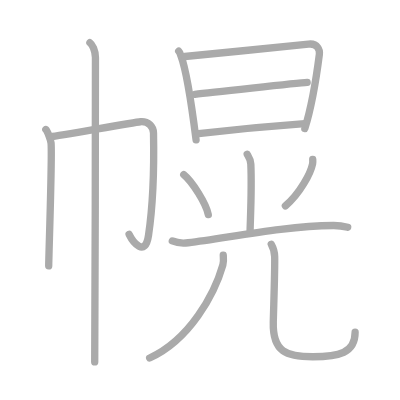
t = 0.00 s
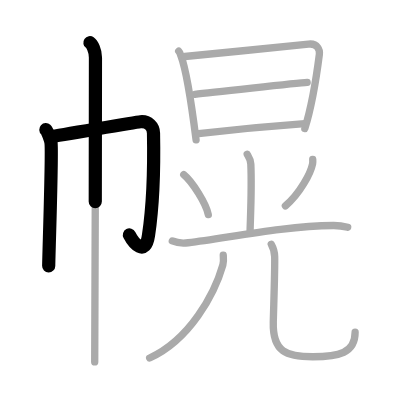
t = 2.50 s
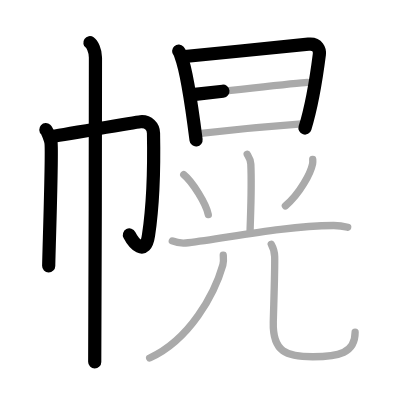
t = 5.25 s
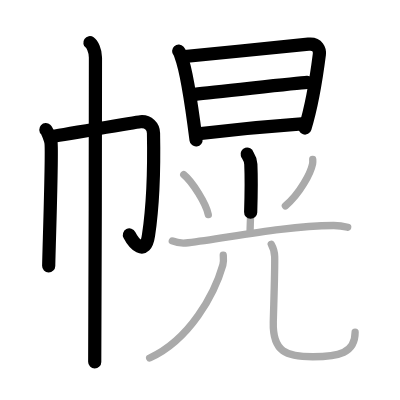
t = 7.75 s
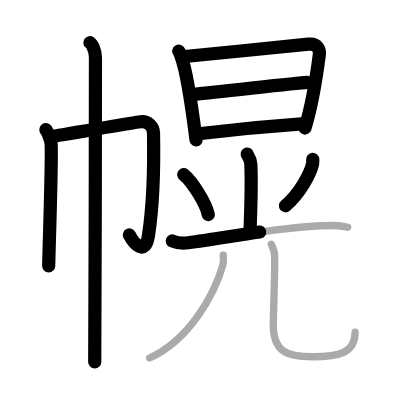
t = 10.50 s
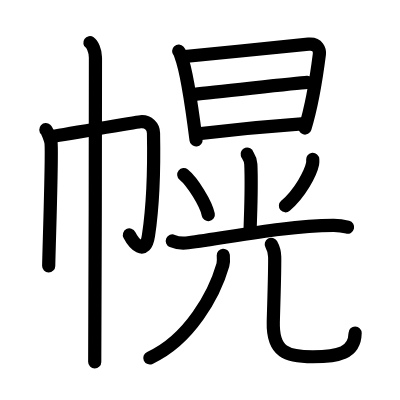
t = 13.00 s

The animated SVG that drew these frames (rendered in a browser with its animation timeline set to each time). Animation: 13 SMIL elements (animate=13); one cycle of 13.00 s.

<?xml version="1.0" standalone="no"?>
<!DOCTYPE svg PUBLIC "-//W3C//DTD SVG 1.1//EN"   "http://www.w3.org/Graphics/SVG/1.1/DTD/svg11.dtd">
<svg width="400px" height="400px"  version="1.1" xmlns="http://www.w3.org/2000/svg">
  <defs>
    <marker id="Triangle" viewBox="0 0 10 10" refX="0" refY="5" markerUnits="strokeWidth" markerWidth="3" style="stroke-opacity:0%;fill:#aaaaaa;" markerHeight="2" orient="auto">
      <path d="M 0 0 L 10 5 L 0 10 z" />
    </marker>
    
    <marker id="Arrow" viewBox="0 0 10 10" refX="5" refY="5" markerUnits="strokeWidth" markerWidth="1.8" style="stroke-opacity:0%;fill:#770000;" markerHeight="2" orient="auto">
      <path d="M 0 4 L 6 4 L 4 1 L 10 5 L 4 9 L 6 6 L 0 6 z" />
        <circle cx="5" cy="5" r="5" />
      </marker>
    
    <marker id="TriangleRed" viewBox="0 0 10 10" refX="0" refY="5" markerUnits="strokeWidth" markerWidth="3" style="stroke-opacity:0%;fill:#CC0000;" markerHeight="2" orient="auto">
      <path d="M 0 0 L 10 5 L 0 10 z" />
    </marker>
    
    <marker id="ArrowRed" viewBox="0 0 10 10" refX="5" refY="5" markerUnits="strokeWidth" markerWidth="1.8" style="stroke-opacity:0%;fill:#CC0000;" markerHeight="2" orient="auto">
      <path d="M 0 4 L 6 4 L 4 1 L 10 5 L 4 9 L 6 6 L 0 6 z" />
        <circle cx="5" cy="5" r="5" />
      </marker>
    
  </defs>
  
  <path style="fill:#ffffff; fill-opacity:100%; fill-rule:evenodd; stroke-width:0;" d="M 0 0 L 400px 0 L 400px 400px L 0 400px L 0 0" />

  <g transform="scale(3.6697247706422 3.6697247706422)">
<path style="fill:none; fill-opacity:0%; fill-rule:evenodd; stroke:#aaaaaa; stroke-opacity:100%; stroke-width: 1.5pt; stroke-linejoin:round; stroke-linecap:round;" d="M12.49 35.31c0.43 0.39 1.33 2.88 1.42 3.65c0.34 3.04-0.56 28.67-0.64 33.48"></path>
<path style="fill:none; fill-opacity:0%; fill-rule:evenodd; stroke:#aaaaaa; stroke-opacity:100%; stroke-width: 1.5pt; stroke-linejoin:round; stroke-linecap:round;" d="M13.79 37.25c2.47-0.27 22.65-3.91 24.49-4.07c2.16-0.19 3.52 1.34 3.55 3.07C42 45 41.74 55.59 40.47 64.13c-0.91 6.14-4.25 1.85-5.29-0.27"></path>
<path style="fill:none; fill-opacity:0%; fill-rule:evenodd; stroke:#aaaaaa; stroke-opacity:100%; stroke-width: 1.5pt; stroke-linejoin:round; stroke-linecap:round;" d="M24.5 11.63c0.61 0.42 1.5 2.12 1.51 4.03c0.01 0.86-0.08 77.66-0.2 82.97"></path>
<path style="fill:none; fill-opacity:0%; fill-rule:evenodd; stroke:#aaaaaa; stroke-opacity:100%; stroke-width: 1.5pt; stroke-linejoin:round; stroke-linecap:round;" d="M48.69 13.94c0.39 0.44 0.4 0.75 0.62 1.31c1.77 4.6 3.03 14.29 4.12 22.87"></path>
<path style="fill:none; fill-opacity:0%; fill-rule:evenodd; stroke:#aaaaaa; stroke-opacity:100%; stroke-width: 1.5pt; stroke-linejoin:round; stroke-linecap:round;" d="M50.35 15.39c9.43-0.96 26.66-2.56 33.7-3.36c2.59-0.3 3.11 1.69 2.98 2.74c-0.49 3.84-1.96 13.82-3.96 20.24"></path>
<path style="fill:none; fill-opacity:0%; fill-rule:evenodd; stroke:#aaaaaa; stroke-opacity:100%; stroke-width: 1.5pt; stroke-linejoin:round; stroke-linecap:round;" d="M53.11 25.71c3.07-0.37 28.06-3.09 30.59-3.25"></path>
<path style="fill:none; fill-opacity:0%; fill-rule:evenodd; stroke:#aaaaaa; stroke-opacity:100%; stroke-width: 1.5pt; stroke-linejoin:round; stroke-linecap:round;" d="M54.11 36.43c8.73-1.05 19.56-2.09 28.93-2.75"></path>
<path style="fill:none; fill-opacity:0%; fill-rule:evenodd; stroke:#aaaaaa; stroke-opacity:100%; stroke-width: 1.5pt; stroke-linejoin:round; stroke-linecap:round;" d="M67.35 42.01c0.07 0.23 0.94 1.23 1 2.73c0.32 7.2-0.2 15.97-0.2 18.42"></path>
<path style="fill:none; fill-opacity:0%; fill-rule:evenodd; stroke:#aaaaaa; stroke-opacity:100%; stroke-width: 1.5pt; stroke-linejoin:round; stroke-linecap:round;" d="M50.07 47.59c2.36 1.92 6.1 7.9 6.69 10.9"></path>
<path style="fill:none; fill-opacity:0%; fill-rule:evenodd; stroke:#aaaaaa; stroke-opacity:100%; stroke-width: 1.5pt; stroke-linejoin:round; stroke-linecap:round;" d="M85.22 43.44c0.02 0.3 0.04 0.77-0.04 1.2c-0.51 2.52-3.42 8.06-7.41 11.45"></path>
<path style="fill:none; fill-opacity:0%; fill-rule:evenodd; stroke:#aaaaaa; stroke-opacity:100%; stroke-width: 1.5pt; stroke-linejoin:round; stroke-linecap:round;" d="M46.96 65.66c1.13 0.49 3.2 0.63 4.32 0.49c11.22-1.4 26.35-4.61 39.52-4.71c1.88-0.02 3 0.24 3.94 0.48"></path>
<path style="fill:none; fill-opacity:0%; fill-rule:evenodd; stroke:#aaaaaa; stroke-opacity:100%; stroke-width: 1.5pt; stroke-linejoin:round; stroke-linecap:round;" d="M60.84 69.56c0.05 0.66 0.16 1.71-0.11 2.65c-2.28 7.96-9.05 20.4-19.95 25.34"></path>
<path style="fill:none; fill-opacity:0%; fill-rule:evenodd; stroke:#aaaaaa; stroke-opacity:100%; stroke-width: 1.5pt; stroke-linejoin:round; stroke-linecap:round;" d="M73.92 66.57c0.5 0.9 0.9 1.97 0.93 3.36c0.08 3.6-0.24 12.25-0.38 17.82c-0.21 8.25 3.7 9.46 10.74 9.46s11.56-0.96 11.56-6.67"></path>

<path style="fill:none; fill-opacity:0%; fill-rule:evenodd; stroke:#000000; stroke-opacity:100%; stroke-width: 2.7pt; stroke-linejoin:round; stroke-linecap:round;" d="M12.49 35.31c0.43 0.39 1.33 2.88 1.42 3.65c0.34 3.04-0.56 28.67-0.64 33.48" pathLength="100" stroke-dashoffset="100" stroke-dasharray="100 105"><animate id="dashAnim1" attributeName="stroke-dashoffset" from="100" to="0" dur="1s" calcMode="linear" fill="freeze"/></path>
<path style="fill:none; fill-opacity:0%; fill-rule:evenodd; stroke:#000000; stroke-opacity:100%; stroke-width: 2.7pt; stroke-linejoin:round; stroke-linecap:round;" d="M13.79 37.25c2.47-0.27 22.65-3.91 24.49-4.07c2.16-0.19 3.52 1.34 3.55 3.07C42 45 41.74 55.59 40.47 64.13c-0.91 6.14-4.25 1.85-5.29-0.27" pathLength="100" stroke-dashoffset="100" stroke-dasharray="100 105"><animate id="dashAnim2" attributeName="stroke-dashoffset" from="100" to="0" dur="1s" calcMode="linear" begin="dashAnim1.end" fill="freeze"/></path>
<path style="fill:none; fill-opacity:0%; fill-rule:evenodd; stroke:#000000; stroke-opacity:100%; stroke-width: 2.7pt; stroke-linejoin:round; stroke-linecap:round;" d="M24.5 11.63c0.61 0.42 1.5 2.12 1.51 4.03c0.01 0.86-0.08 77.66-0.2 82.97" pathLength="100" stroke-dashoffset="100" stroke-dasharray="100 105"><animate id="dashAnim3" attributeName="stroke-dashoffset" from="100" to="0" dur="1s" calcMode="linear" begin="dashAnim2.end" fill="freeze"/></path>
<path style="fill:none; fill-opacity:0%; fill-rule:evenodd; stroke:#000000; stroke-opacity:100%; stroke-width: 2.7pt; stroke-linejoin:round; stroke-linecap:round;" d="M48.69 13.94c0.39 0.44 0.4 0.75 0.62 1.31c1.77 4.6 3.03 14.29 4.12 22.87" pathLength="100" stroke-dashoffset="100" stroke-dasharray="100 105"><animate id="dashAnim4" attributeName="stroke-dashoffset" from="100" to="0" dur="1s" calcMode="linear" begin="dashAnim3.end" fill="freeze"/></path>
<path style="fill:none; fill-opacity:0%; fill-rule:evenodd; stroke:#000000; stroke-opacity:100%; stroke-width: 2.7pt; stroke-linejoin:round; stroke-linecap:round;" d="M50.35 15.39c9.43-0.96 26.66-2.56 33.7-3.36c2.59-0.3 3.11 1.69 2.98 2.74c-0.49 3.84-1.96 13.82-3.96 20.24" pathLength="100" stroke-dashoffset="100" stroke-dasharray="100 105"><animate id="dashAnim5" attributeName="stroke-dashoffset" from="100" to="0" dur="1s" calcMode="linear" begin="dashAnim4.end" fill="freeze"/></path>
<path style="fill:none; fill-opacity:0%; fill-rule:evenodd; stroke:#000000; stroke-opacity:100%; stroke-width: 2.7pt; stroke-linejoin:round; stroke-linecap:round;" d="M53.11 25.71c3.07-0.37 28.06-3.09 30.59-3.25" pathLength="100" stroke-dashoffset="100" stroke-dasharray="100 105"><animate id="dashAnim6" attributeName="stroke-dashoffset" from="100" to="0" dur="1s" calcMode="linear" begin="dashAnim5.end" fill="freeze"/></path>
<path style="fill:none; fill-opacity:0%; fill-rule:evenodd; stroke:#000000; stroke-opacity:100%; stroke-width: 2.7pt; stroke-linejoin:round; stroke-linecap:round;" d="M54.11 36.43c8.73-1.05 19.56-2.09 28.93-2.75" pathLength="100" stroke-dashoffset="100" stroke-dasharray="100 105"><animate id="dashAnim7" attributeName="stroke-dashoffset" from="100" to="0" dur="1s" calcMode="linear" begin="dashAnim6.end" fill="freeze"/></path>
<path style="fill:none; fill-opacity:0%; fill-rule:evenodd; stroke:#000000; stroke-opacity:100%; stroke-width: 2.7pt; stroke-linejoin:round; stroke-linecap:round;" d="M67.35 42.01c0.07 0.23 0.94 1.23 1 2.73c0.32 7.2-0.2 15.97-0.2 18.42" pathLength="100" stroke-dashoffset="100" stroke-dasharray="100 105"><animate id="dashAnim8" attributeName="stroke-dashoffset" from="100" to="0" dur="1s" calcMode="linear" begin="dashAnim7.end" fill="freeze"/></path>
<path style="fill:none; fill-opacity:0%; fill-rule:evenodd; stroke:#000000; stroke-opacity:100%; stroke-width: 2.7pt; stroke-linejoin:round; stroke-linecap:round;" d="M50.07 47.59c2.36 1.92 6.1 7.9 6.69 10.9" pathLength="100" stroke-dashoffset="100" stroke-dasharray="100 105"><animate id="dashAnim9" attributeName="stroke-dashoffset" from="100" to="0" dur="1s" calcMode="linear" begin="dashAnim8.end" fill="freeze"/></path>
<path style="fill:none; fill-opacity:0%; fill-rule:evenodd; stroke:#000000; stroke-opacity:100%; stroke-width: 2.7pt; stroke-linejoin:round; stroke-linecap:round;" d="M85.22 43.44c0.02 0.3 0.04 0.77-0.04 1.2c-0.51 2.52-3.42 8.06-7.41 11.45" pathLength="100" stroke-dashoffset="100" stroke-dasharray="100 105"><animate id="dashAnim10" attributeName="stroke-dashoffset" from="100" to="0" dur="1s" calcMode="linear" begin="dashAnim9.end" fill="freeze"/></path>
<path style="fill:none; fill-opacity:0%; fill-rule:evenodd; stroke:#000000; stroke-opacity:100%; stroke-width: 2.7pt; stroke-linejoin:round; stroke-linecap:round;" d="M46.96 65.66c1.13 0.49 3.2 0.63 4.32 0.49c11.22-1.4 26.35-4.61 39.52-4.71c1.88-0.02 3 0.24 3.94 0.48" pathLength="100" stroke-dashoffset="100" stroke-dasharray="100 105"><animate id="dashAnim11" attributeName="stroke-dashoffset" from="100" to="0" dur="1s" calcMode="linear" begin="dashAnim10.end" fill="freeze"/></path>
<path style="fill:none; fill-opacity:0%; fill-rule:evenodd; stroke:#000000; stroke-opacity:100%; stroke-width: 2.7pt; stroke-linejoin:round; stroke-linecap:round;" d="M60.84 69.56c0.05 0.66 0.16 1.71-0.11 2.65c-2.28 7.96-9.05 20.4-19.95 25.34" pathLength="100" stroke-dashoffset="100" stroke-dasharray="100 105"><animate id="dashAnim12" attributeName="stroke-dashoffset" from="100" to="0" dur="1s" calcMode="linear" begin="dashAnim11.end" fill="freeze"/></path>
<path style="fill:none; fill-opacity:0%; fill-rule:evenodd; stroke:#000000; stroke-opacity:100%; stroke-width: 2.7pt; stroke-linejoin:round; stroke-linecap:round;" d="M73.92 66.57c0.5 0.9 0.9 1.97 0.93 3.36c0.08 3.6-0.24 12.25-0.38 17.82c-0.21 8.25 3.7 9.46 10.74 9.46s11.56-0.96 11.56-6.67" pathLength="100" stroke-dashoffset="100" stroke-dasharray="100 105"><animate id="dashAnim13" attributeName="stroke-dashoffset" from="100" to="0" dur="1s" calcMode="linear" begin="dashAnim12.end" fill="freeze"/></path>

</g>

</svg>  
          
